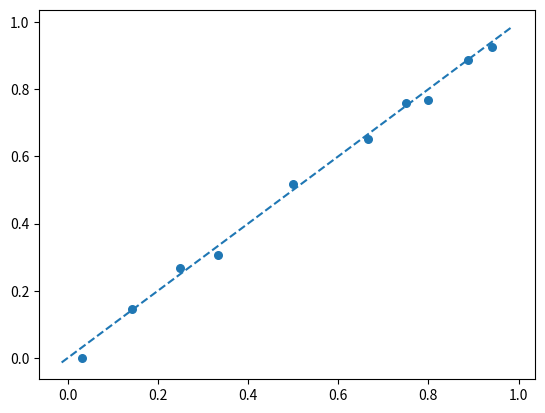

This chart was generated by the following Python code:
# using EFE action selection
# stationary version

import numpy as np
from scipy.special import digamma, betaln
from scipy.special import betaincinv
import matplotlib.pyplot as plt
import pandas as pd
import math

# calcurate expected free energy
# code adapted from https://github.com/dimarkov/aibandits
def G(alpha_t, beta_t, alpha):
    nu_t = alpha_t + beta_t
    mu_t = alpha_t / nu_t
    
    KL_a = - betaln(alpha_t, beta_t) + (alpha_t - alpha) * digamma(alpha_t)\
             + (beta_t - 1) * digamma(beta_t) + (alpha + 1 - nu_t) * digamma(nu_t)
    
    H_a = - mu_t * digamma(alpha_t + 1) - (1-mu_t) * digamma(beta_t + 1) + digamma(nu_t + 1)
    
    return KL_a + H_a #+ np.random.normal(0, .1, 1)


# action selection based on expected free energy
def choice(alpha_t, beta_t, alpha):
    G_a = G(alpha_t, beta_t, alpha)
    prob = softmax(-G_a)
    choice = np.random.multinomial(1, prob, size=1)
    c = np.where(choice[0] == 1)
    return int(list(c)[0])


# softmax function
def softmax(a):
    a_max = max(a)
    x = np.exp(a-a_max)
    u = np.sum(x)
    return x/u


# matching experiment
def sim_matching(VI1, VI2):
        
    ### simulation ###
    # set config
    NUM_RFT = 1000
    MINIMUM = 1
    #VI1 = 30
    #VI2 = 120
    DT = 1.
    lam = 1.5
    alpha = math.exp(2 * lam)
    
    # set RFT time (two VI schedules)
    RFT_TIME1 = np.random.exponential(VI1 - MINIMUM, NUM_RFT) + MINIMUM
    RFT_TIME2 = np.random.exponential(VI2 - MINIMUM, NUM_RFT) + MINIMUM

    # initialize variables
    resp1 = np.array([])
    resp2 = np.array([])
    alpha_t = np.array([1., 1.])
    beta_t = np.array([1., 1.])
    timer1 = 0
    timer2 = 0
    rft = 0 
    rft_current = [0, 0]
    alpha = math.exp(2 * lam)
    G_seq = G(alpha_t, beta_t, alpha)
    timer_global = 0

    while True:
        # update time
        timer1 = timer1 + DT
        timer2 = timer2 + DT
        timer_global = timer_global + DT
        
        # choice
        c = choice(alpha_t, beta_t, alpha)

        # append choices 
        if rft >= 100:
            if c == 0:
                resp1 = np.append(resp1, timer_global)
            else:
                resp2 = np.append(resp2, timer_global)
    
        
        # check if reinforcer is set
        if (c==0) and (timer1 >= RFT_TIME1[rft_current[c]]):
            r = 1
            rft_current[c] += 1
            rft += 1
        elif (c==1) and (timer2 >= RFT_TIME2[rft_current[c]]):
            r = 1
            rft_current[c] += 1
            rft += 1
        else:
            r = 0

        # reset timer after reward
        if r == 1:
            #print("Get reward at " + str(timer1) + "s from " + str(c+1) + "th option")
            if c == 0:
                timer1 =  0
            else:
                timer2 = 0
        
        # update choice models
        alpha_t[c] = alpha_t[c] + r * 0.1
        beta_t[c] = beta_t[c] + (1-r)  * 0.1

        # append G
        alpha = math.exp(2 * lam)
        if rft >= 100:
            G_seq = np.vstack([G_seq, G(alpha_t, beta_t, alpha)])

        # break if all reinforcer is obtained
        if rft ==  NUM_RFT:
            break

    return G_seq, resp1, resp2


#  plotting abline
def abline(slope, intercept):
    axes = plt.gca()
    x_vals = np.array(axes.get_xlim())
    y_vals = intercept + slope * x_vals
    plt.plot(x_vals, y_vals, '--')



# simulate stationary matching
'''
VI1 = 30
VI2 = 5
np.random.seed(34567)
G_seq, resp1, resp2 = sim_matching(VI1, VI2)
len(resp1)/(len(resp1) + len(resp2))
1-VI1/(VI1+VI2)
plt.plot(G_seq[1:, 0])
plt.plot(G_seq[1:, 1])
'''


df = pd.DataFrame({'VI1': [],
              'VI2': [],
              'resp_rate' : [],
              'rft_rate' : []})


VI1 = 30
for VI2 in np.array([1, 5, 10, 15, 30, 60, 90, 120, 240, 480]):
    G_seq, resp1, resp2 = sim_matching(VI1, VI2)
    rates = len(resp1)/(len(resp1) + len(resp2))
    rft_rate = 1-VI1/(VI1+VI2)
    temp = pd.DataFrame({'VI1': [VI1],
            'VI2': [VI2],
            'resp_rate' : [rates],
            'rft_rate' : [rft_rate]})
    df = pd.concat([df,temp])
    print( "conc VI " + str(VI1) + " VI " + str(VI2) + " has been done")



plt.scatter(df["rft_rate"], df["resp_rate"], s = 30)
abline(1, 0)





#plt.plot(G_seq[5000:, 0])
#plt.plot(G_seq[5000:, 1])
#plt.plot(G_seq[:, 0])
#plt.plot(G_seq[:, 1])


#print("response ratio: " + str(len(resp1)/(len(resp1) + len(resp2))) )
#print("reinforcement rates: " +  str(1-VI1/(VI1+VI2)) )
#print("final choice prob: " + str(softmax(-G_seq[len(G_seq)-1,:])))

#plt.plot(G_seq[11000:15000, 0])
#plt.plot(G_seq[11000:15000, 1])